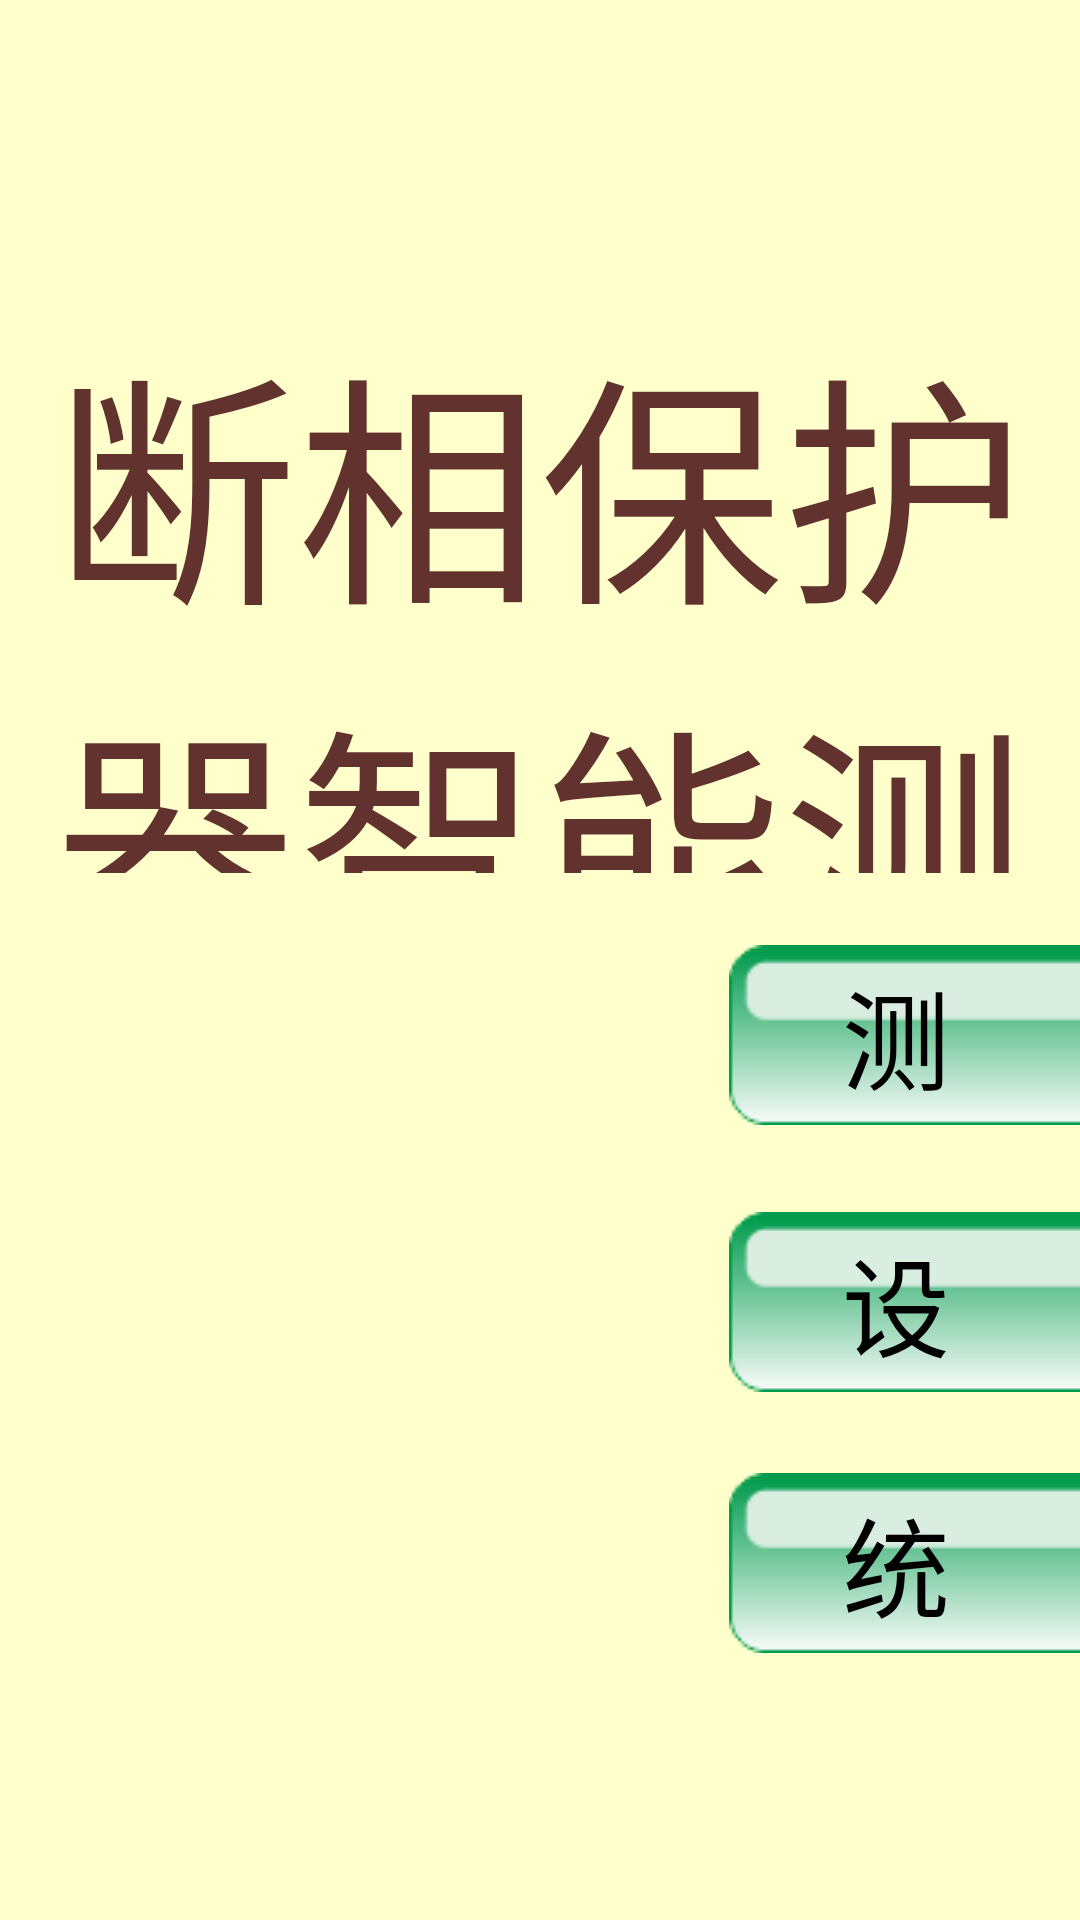

Reconstruct the res/layout file that produces this screen, plus the resources it refers to.
<!-- AndroidManifest.xml: application theme AppTheme -->
<!-- res/layout/activity_main.xml -->
<?xml version="1.0" encoding="utf-8"?>
<AbsoluteLayout xmlns:android="http://schemas.android.com/apk/res/android"
    xmlns:app="http://schemas.android.com/apk/res-auto"
    xmlns:tools="http://schemas.android.com/tools"
    android:layout_width="1024dp"
    android:layout_height="768dp"
    android:background="#ffffcb"
    android:gravity="center"
    android:orientation="vertical">

    <TextView
        android:id="@+id/textView"
        android:layout_width="match_parent"
        android:layout_height="190dp"
        android:layout_marginBottom="30dp"
        android:layout_x="0dp"
        android:layout_y="101dp"
        android:fontFamily="sans-serif"
        android:gravity="center_vertical|center_horizontal|center"
        android:text="断相保护器智能测试台"
        android:textColor="#62332E"
        android:textSize="81sp"
        tools:layout_editor_absoluteX="710dp"
        tools:layout_editor_absoluteY="327dp" />

    <Button
        android:id="@+id/button2"
        android:layout_width="210dp"
        android:layout_height="wrap_content"
        android:layout_marginRight="200dp"
        android:layout_x="243dp"
        android:layout_y="315dp"
        android:background="@drawable/chushi"
        android:text="测       试"
        android:textSize="36sp"
        tools:layout_editor_absoluteX="406dp"
        tools:layout_editor_absoluteY="561dp" />

    <Button
        android:id="@+id/button"
        android:layout_width="210dp"
        android:layout_height="wrap_content"
        android:layout_x="572dp"
        android:layout_y="315dp"
        android:background="@drawable/chushi"
        android:text="按日期查询"
        android:textSize="36sp"
        tools:layout_editor_absoluteX="406dp"
        tools:layout_editor_absoluteY="561dp" />

    <Button
        android:id="@+id/button4"
        android:layout_width="210dp"
        android:layout_height="wrap_content"
        android:layout_marginRight="200dp"
        android:layout_x="243dp"
        android:layout_y="404dp"
        android:background="@drawable/chushi"

        android:text="设       置"
        android:textSize="36sp"
        tools:layout_editor_absoluteX="406dp"
        tools:layout_editor_absoluteY="561dp" />

    <Button
        android:id="@+id/button3"
        android:layout_width="210dp"
        android:layout_height="wrap_content"
        android:layout_x="572dp"
        android:layout_y="404dp"
        android:background="@drawable/chushi"
        android:text="按编号查询"
        android:textSize="36sp"
        tools:layout_editor_absoluteX="406dp"
        tools:layout_editor_absoluteY="561dp" />

    <Button
        android:id="@+id/button6"
        android:layout_width="210dp"
        android:layout_height="wrap_content"
        android:layout_marginRight="200dp"
        android:layout_x="243dp"
        android:layout_y="491dp"
        android:background="@drawable/chushi"
        android:text="统       计"
        android:textSize="36sp"
        tools:layout_editor_absoluteX="406dp"
        tools:layout_editor_absoluteY="561dp" />

    <Button
        android:id="@+id/button5"
        android:layout_width="210dp"
        android:layout_height="wrap_content"
        android:layout_x="572dp"
        android:layout_y="491dp"
        android:background="@drawable/chushi"
        android:text="误差分析"
        android:textSize="36sp"
        tools:layout_editor_absoluteX="406dp"
        tools:layout_editor_absoluteY="561dp" />

    <FrameLayout
        android:id="@+id/click"
        android:layout_width="82dp"
        android:layout_height="84dp"
        android:layout_x="943dp"
        android:layout_y="2dp"
        tools:layout_editor_absoluteX="8dp"
        tools:layout_editor_absoluteY="8dp">

    </FrameLayout>
</AbsoluteLayout>
<!-- resources referenced by this layout -->
<resources>
  <!-- drawable chushi: png bitmap (drawable, 4334 bytes) -->
  <style name="AppTheme" parent="Theme.AppCompat.Light.DarkActionBar">
          
          <item name="colorPrimary">@color/colorPrimary</item>
          <item name="colorPrimaryDark">@color/colorPrimaryDark</item>
          <item name="colorAccent">@color/colorAccent</item>
          <item name="android:textColor">#000000</item>
          <item name="windowNoTitle">true</item>
          <item name="android:windowFullscreen">true</item>
      </style>
  <color name="colorPrimary">#008577</color>
  <color name="colorPrimaryDark">#00574B</color>
  <color name="colorAccent">#D81B60</color>
</resources>
